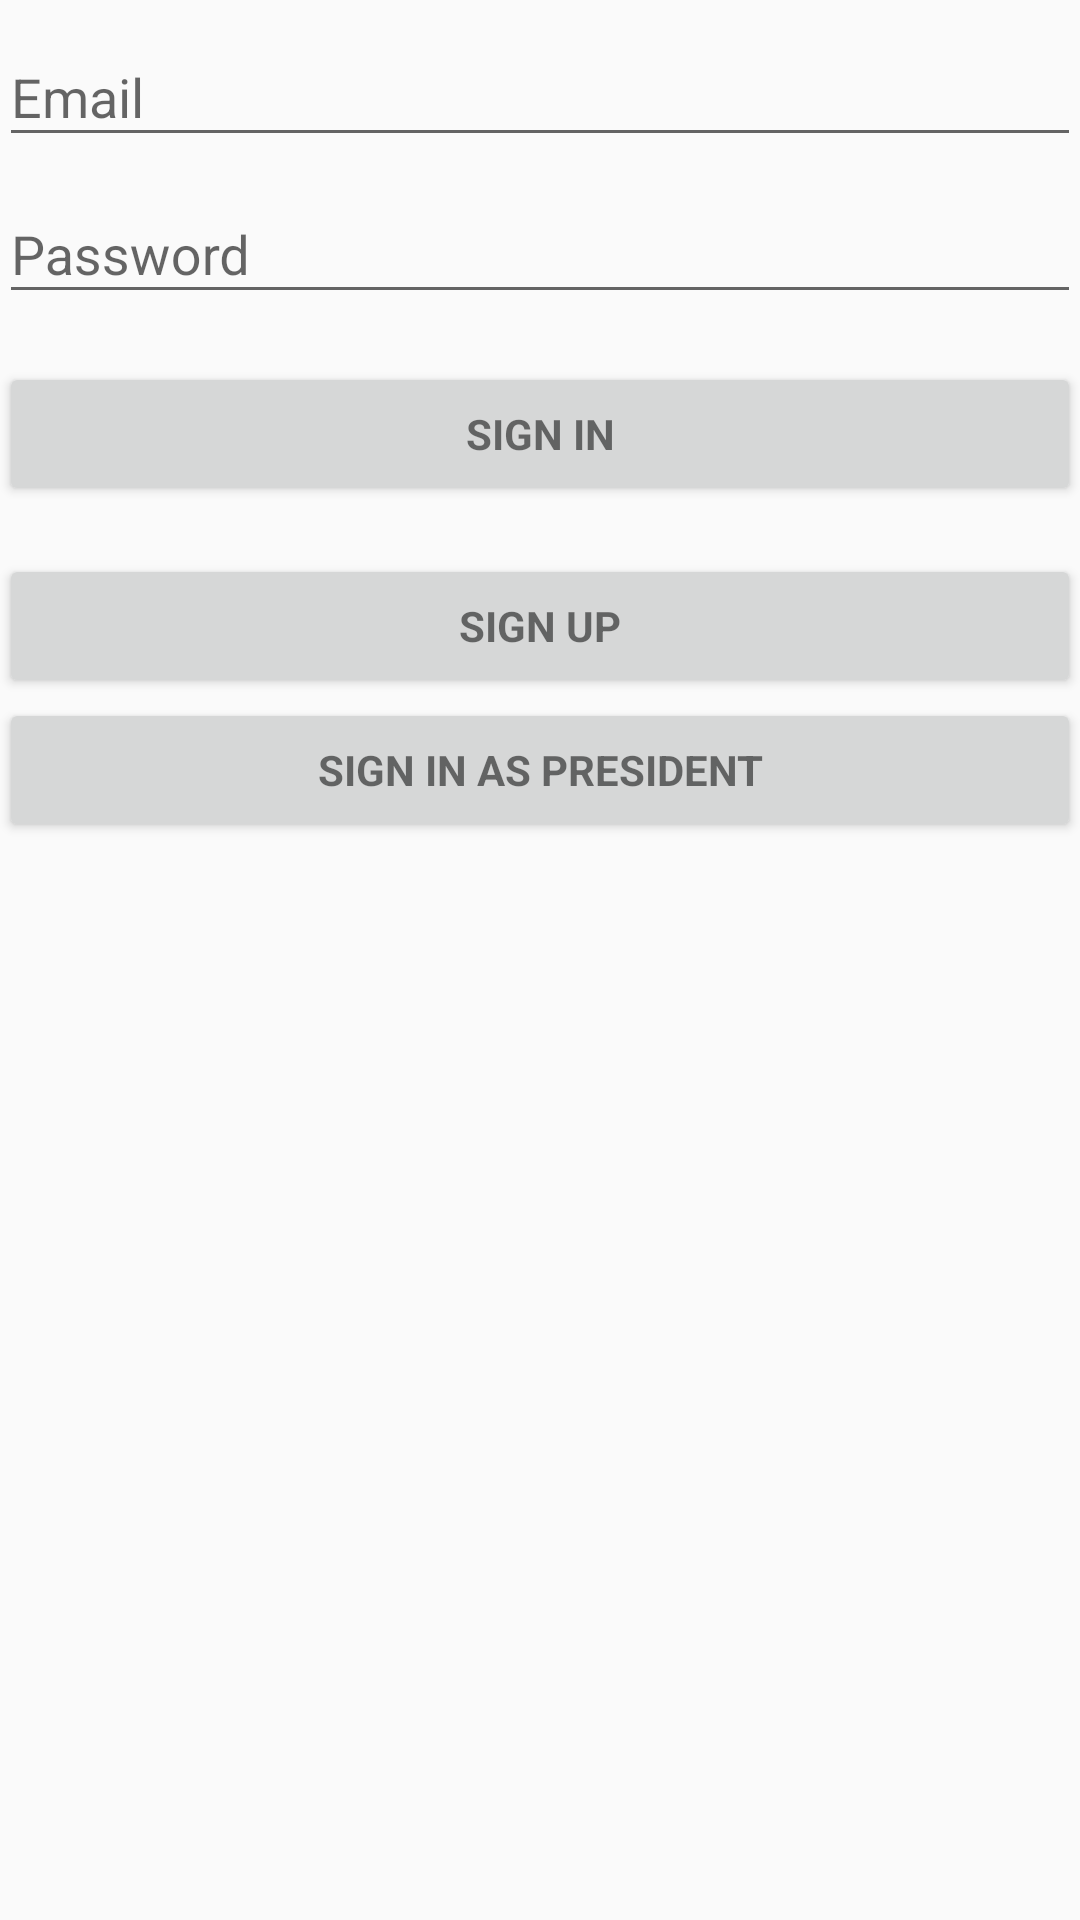

Write the Android layout XML for this screen, with the resource values it uses.
<!-- AndroidManifest.xml: application theme AppTheme -->
<!-- res/layout/activity_login.xml -->
<LinearLayout xmlns:android="http://schemas.android.com/apk/res/android"
    xmlns:tools="http://schemas.android.com/tools"
    android:layout_width="match_parent"
    android:layout_height="match_parent"
    android:gravity="center_horizontal"
    android:orientation="vertical"
    android:paddingBottom="@dimen/activity_vertical_margin"
    android:paddingLeft="@dimen/activity_horizontal_margin"
    android:paddingRight="@dimen/activity_horizontal_margin"
    android:paddingTop="@dimen/activity_vertical_margin"
    tools:context="csce.unt.writersgroup.LoginActivity">
    
    <ProgressBar
        android:id="@+id/login_progress"
        style="?android:attr/progressBarStyleLarge"
        android:layout_width="wrap_content"
        android:layout_height="wrap_content"
        android:layout_marginBottom="8dp"
        android:visibility="gone" />

    <ScrollView
        android:id="@+id/login_form"
        android:layout_width="match_parent"
        android:layout_height="match_parent">

        <LinearLayout
            android:id="@+id/email_login_form"
            android:layout_width="match_parent"
            android:layout_height="wrap_content"
            android:orientation="vertical">

            <android.support.design.widget.TextInputLayout
                android:layout_width="match_parent"
                android:layout_height="wrap_content">

                <AutoCompleteTextView
                    android:id="@+id/email"
                    android:layout_width="match_parent"
                    android:layout_height="wrap_content"
                    android:hint="@string/prompt_email"
                    android:inputType="textEmailAddress"
                    android:maxLines="1"
                    android:singleLine="true" />
            </android.support.design.widget.TextInputLayout>

            <android.support.design.widget.TextInputLayout
                android:layout_width="match_parent"
                android:layout_height="wrap_content">

                <EditText
                    android:id="@+id/password"
                    android:layout_width="match_parent"
                    android:layout_height="wrap_content"
                    android:hint="@string/prompt_password"
                    android:imeActionId="@+id/login"
                    android:imeActionLabel="@string/action_sign_in_short"
                    android:imeOptions="actionUnspecified"
                    android:inputType="textPassword"
                    android:maxLines="1"
                    android:singleLine="true" />
            </android.support.design.widget.TextInputLayout>

            <Button
                android:id="@+id/email_sign_in_button"
                style="?android:textAppearanceSmall"
                android:layout_width="match_parent"
                android:layout_height="wrap_content"
                android:layout_marginTop="16dp"
                android:text="@string/action_sign_in"
                android:textStyle="bold" />

            <Button
                android:id="@+id/email_sign_up_button"
                style="?android:textAppearanceSmall"
                android:layout_width="match_parent"
                android:layout_height="wrap_content"
                android:layout_marginTop="16dp"
                android:text="@string/action_sign_up"
                android:textStyle="bold" />

            <Button
                android:id="@+id/sign_in_as_officer"
                style="?android:textAppearanceSmall"
                android:layout_width="match_parent"
                android:layout_height="wrap_content"
                android:text="Sign in as President"
                android:textStyle="bold" />

        </LinearLayout>
    </ScrollView>
</LinearLayout>
<!-- resources referenced by this layout -->
<resources>
  <string name="action_sign_in">Sign in</string>
  <string name="action_sign_in_short">Sign in</string>
  <string name="action_sign_up">Sign Up</string>
  <string name="prompt_email">Email</string>
  <string name="prompt_password">Password</string>
  <style name="AppTheme" parent="Theme.AppCompat.Light.DarkActionBar">
          
          <item name="colorPrimary">@color/colorPrimary</item>
          <item name="colorPrimaryDark">@color/colorPrimaryDark</item>
          <item name="colorAccent">@color/colorAccent</item>
      </style>
  <color name="colorPrimary">#3F51B5</color>
  <color name="colorPrimaryDark">#303F9F</color>
  <color name="colorAccent">#FF4081</color>
</resources>
